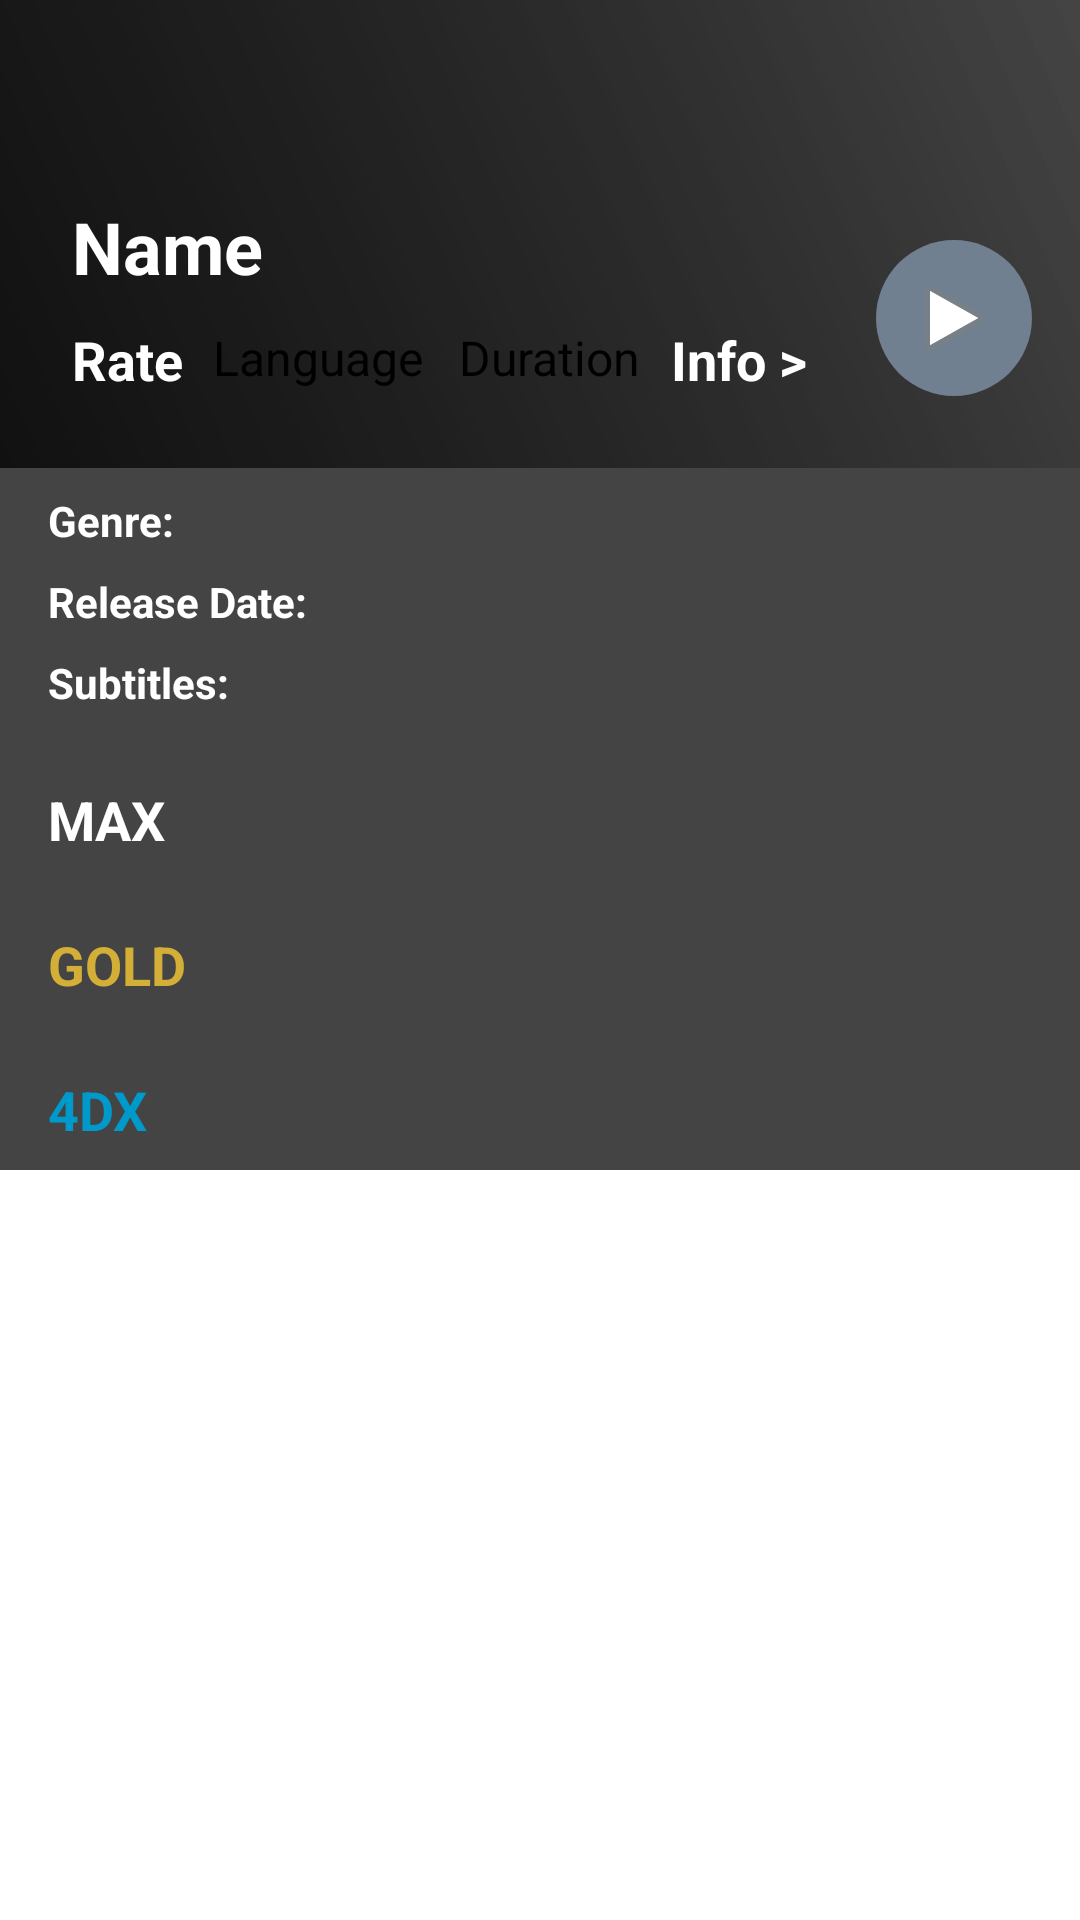

Here is an Android app screen rendered from its layout file. Give the layout XML and the strings, colors and styles it references.
<!-- AndroidManifest.xml: application theme Theme.CinemaApp -->
<!-- res/layout/activity_movie_info.xml -->
<?xml version="1.0" encoding="utf-8"?>
<ScrollView xmlns:app="http://schemas.android.com/apk/res-auto"
    xmlns:tools="http://schemas.android.com/tools"
    android:layout_width="fill_parent"
    android:layout_height="fill_parent"
    xmlns:android="http://schemas.android.com/apk/res/android">
    <androidx.constraintlayout.widget.ConstraintLayout
        android:layout_width="match_parent"
        android:layout_height="match_parent"
        android:background="@color/dGray"
        tools:context=".MovieInfoActivity">

        <ImageView
            android:id="@+id/miPosterIV"
            android:layout_width="0dp"
            android:layout_height="0dp"
            android:background="@drawable/gradient"
            app:layout_constraintBottom_toTopOf="@+id/guideline"
            app:layout_constraintEnd_toEndOf="parent"
            app:layout_constraintStart_toStartOf="parent"
            app:layout_constraintTop_toTopOf="parent"
            app:srcCompat="@drawable/ic_launcher_background" />

        <ImageView
            android:id="@+id/mishaderIV"
            android:layout_width="0dp"
            android:layout_height="0dp"
            android:background="@drawable/gradient"
            app:layout_constraintBottom_toBottomOf="@+id/miPosterIV"
            app:layout_constraintEnd_toEndOf="parent"
            app:layout_constraintStart_toStartOf="parent"
            app:layout_constraintTop_toTopOf="parent" />

        <TextView
            android:id="@+id/miRateTV"
            android:layout_width="wrap_content"
            android:layout_height="wrap_content"
            android:layout_marginStart="24dp"
            android:layout_marginBottom="24dp"
            android:text="Rate"
            android:textColor="#FFFFFF"
            android:textSize="18sp"
            android:textStyle="bold"
            app:layout_constraintBottom_toBottomOf="@+id/miPosterIV"
            app:layout_constraintStart_toStartOf="parent" />

        <TextView
            android:id="@+id/miLanguageTV"
            android:layout_width="wrap_content"
            android:layout_height="wrap_content"
            android:layout_marginStart="8dp"
            android:layout_marginBottom="24dp"
            android:padding="2dp"
            android:text="Language"
            android:textColor="#000000"
            android:textSize="16sp"
            app:layout_constraintBottom_toBottomOf="@+id/miPosterIV"
            app:layout_constraintStart_toEndOf="@+id/miRateTV" />

        <TextView
            android:id="@+id/miDurationTV"
            android:layout_width="wrap_content"
            android:layout_height="wrap_content"
            android:layout_marginStart="8dp"
            android:layout_marginBottom="24dp"
            android:padding="2dp"
            android:text="Duration"
            android:textColor="#000000"
            android:textSize="16sp"
            app:layout_constraintBottom_toBottomOf="@+id/miPosterIV"
            app:layout_constraintStart_toEndOf="@+id/miLanguageTV" />

        <TextView
            android:layout_width="wrap_content"
            android:layout_height="wrap_content"
            android:layout_marginStart="8dp"
            android:layout_marginBottom="24dp"
            android:text="Info >"
            android:textColor="#FFFFFF"
            android:textSize="18sp"
            android:textStyle="bold"
            app:layout_constraintBottom_toBottomOf="@+id/miPosterIV"
            app:layout_constraintStart_toEndOf="@+id/miDurationTV" />

        <ImageView
            android:id="@+id/miTrailerBTN"
            android:layout_width="wrap_content"
            android:layout_height="wrap_content"
            android:layout_marginEnd="16dp"
            android:layout_marginBottom="24dp"
            android:adjustViewBounds="false"
            android:background="@drawable/custom_button"
            android:padding="10dp"
            app:layout_constraintBottom_toBottomOf="@+id/miPosterIV"
            app:layout_constraintEnd_toEndOf="parent"
            app:srcCompat="@android:drawable/ic_media_play" />

        <TextView
            android:id="@+id/miNameTV"
            android:layout_width="wrap_content"
            android:layout_height="wrap_content"
            android:layout_marginStart="24dp"
            android:layout_marginBottom="8dp"
            android:text="Name"
            android:textColor="#FFFFFF"
            android:textSize="24sp"
            android:textStyle="bold"
            app:layout_constraintBottom_toTopOf="@+id/miLanguageTV"
            app:layout_constraintStart_toStartOf="parent" />

        <androidx.recyclerview.widget.RecyclerView
            android:id="@+id/miMaxRV"
            android:layout_width="0dp"
            android:layout_height="wrap_content"
            android:layout_marginTop="8dp"
            app:layout_constraintEnd_toEndOf="parent"
            app:layout_constraintHorizontal_bias="0.0"
            app:layout_constraintStart_toStartOf="parent"
            app:layout_constraintTop_toBottomOf="@+id/textView" />

        <TextView
            android:id="@+id/textView"
            android:layout_width="wrap_content"
            android:layout_height="wrap_content"
            android:layout_marginStart="16dp"
            android:layout_marginTop="16dp"
            android:text="MAX"
            android:textColor="#FFFFFF"
            android:textSize="18sp"
            android:textStyle="bold"
            app:layout_constraintStart_toStartOf="parent"
            app:layout_constraintTop_toBottomOf="@+id/expandableListView" />

        <TextView
            android:id="@+id/textView2"
            android:layout_width="wrap_content"
            android:layout_height="wrap_content"
            android:layout_marginStart="16dp"
            android:layout_marginTop="16dp"
            android:text="GOLD"
            android:textColor="@color/gold"
            android:textSize="18sp"
            android:textStyle="bold"
            app:layout_constraintStart_toStartOf="parent"
            app:layout_constraintTop_toBottomOf="@+id/miMaxRV" />

        <androidx.recyclerview.widget.RecyclerView
            android:id="@+id/miGoldRV"
            android:layout_width="0dp"
            android:layout_height="wrap_content"
            android:layout_marginTop="8dp"
            app:layout_constraintEnd_toEndOf="parent"
            app:layout_constraintStart_toStartOf="parent"
            app:layout_constraintTop_toBottomOf="@+id/textView2" />

        <TextView
            android:id="@+id/textView3"
            android:layout_width="wrap_content"
            android:layout_height="wrap_content"
            android:layout_marginStart="16dp"
            android:layout_marginTop="16dp"
            android:text="4DX"
            android:textColor="@android:color/holo_blue_dark"
            android:textSize="18sp"
            android:textStyle="bold"
            app:layout_constraintStart_toStartOf="parent"
            app:layout_constraintTop_toBottomOf="@+id/miGoldRV" />

        <androidx.recyclerview.widget.RecyclerView
            android:id="@+id/miFdxRV"
            android:layout_width="0dp"
            android:layout_height="wrap_content"
            android:layout_marginTop="8dp"
            app:layout_constraintEnd_toEndOf="parent"
            app:layout_constraintStart_toStartOf="parent"
            app:layout_constraintTop_toBottomOf="@+id/textView3" />

        <androidx.constraintlayout.widget.Guideline
            android:id="@+id/guideline"
            android:layout_width="wrap_content"
            android:layout_height="wrap_content"
            android:orientation="horizontal"
            app:layout_constraintGuide_percent="0.4" />

        <TextView
            android:id="@+id/genreTV"
            android:layout_width="wrap_content"
            android:layout_height="wrap_content"
            android:layout_marginStart="8dp"
            android:layout_marginTop="8dp"
            android:textColor="#FFFFFF"
            app:layout_constraintStart_toEndOf="@+id/textView9"
            app:layout_constraintTop_toBottomOf="@+id/miPosterIV" />

        <TextView
            android:id="@+id/rDateTV"
            android:layout_width="wrap_content"
            android:layout_height="wrap_content"
            android:layout_marginStart="8dp"
            android:layout_marginTop="8dp"
            android:textColor="#FFFFFF"
            app:layout_constraintStart_toEndOf="@+id/textView7"
            app:layout_constraintTop_toBottomOf="@+id/genreTV" />

        <TextView
            android:id="@+id/subtitlesTV"
            android:layout_width="wrap_content"
            android:layout_height="wrap_content"
            android:layout_marginStart="8dp"
            android:layout_marginTop="8dp"
            android:textColor="#FFFFFF"
            app:layout_constraintStart_toEndOf="@+id/textView8"
            app:layout_constraintTop_toBottomOf="@+id/rDateTV" />

        <TextView
            android:id="@+id/textView9"
            android:layout_width="wrap_content"
            android:layout_height="wrap_content"
            android:layout_marginStart="16dp"
            android:layout_marginTop="8dp"
            android:text="Genre:"
            android:textColor="#FFFFFF"
            android:textStyle="bold"
            app:layout_constraintStart_toStartOf="parent"
            app:layout_constraintTop_toBottomOf="@+id/miPosterIV" />

        <TextView
            android:id="@+id/textView8"
            android:layout_width="wrap_content"
            android:layout_height="wrap_content"
            android:layout_marginStart="16dp"
            android:layout_marginTop="8dp"
            android:text="Subtitles:"
            android:textColor="#FFFFFF"
            android:textStyle="bold"
            app:layout_constraintStart_toStartOf="parent"
            app:layout_constraintTop_toBottomOf="@+id/textView7" />

        <TextView
            android:id="@+id/textView7"
            android:layout_width="wrap_content"
            android:layout_height="wrap_content"
            android:layout_marginStart="16dp"
            android:layout_marginTop="8dp"
            android:text="Release Date:"
            android:textColor="#FFFFFF"
            android:textStyle="bold"
            app:layout_constraintStart_toStartOf="parent"
            app:layout_constraintTop_toBottomOf="@+id/textView9" />

        <ExpandableListView
            android:id="@+id/expandableListView"
            android:layout_width="match_parent"
            android:layout_height="wrap_content"
            android:layout_marginTop="8dp"
            android:divider="@android:color/darker_gray"
            android:dividerHeight="0.5dp"
            android:indicatorLeft="?android:attr/expandableListPreferredItemIndicatorLeft"
            app:layout_constraintEnd_toEndOf="parent"
            app:layout_constraintStart_toStartOf="parent"
            app:layout_constraintTop_toBottomOf="@+id/subtitlesTV" />

    </androidx.constraintlayout.widget.ConstraintLayout>
</ScrollView>
<!-- resources referenced by this layout -->
<resources>
  <color name="dGray">#444444</color>
  <color name="gold">#d4af37</color>
  <!-- drawable custom_button (drawable) -->
  <?xml version="1.0" encoding="utf-8"?>
  <shape xmlns:android="http://schemas.android.com/apk/res/android">
      <solid android:color="@color/slategray"/>
      <corners android:radius="100dp"/>
  
  </shape>
  <!-- drawable gradient (drawable) -->
  <?xml version="1.0" encoding="utf-8"?>
  <shape
      android:shape = "rectangle"
      xmlns:android = "http://schemas.android.com/apk/res/android" >
  
      <gradient
          android:startColor = "#80000000"
          android:endColor = "#00000000"
          android:angle = "45"
          android:type = "linear"
          android:dither="true"/>
  </shape>
  <style name="Theme.CinemaApp" parent="Theme.MaterialComponents.DayNight.DarkActionBar">
          
          <item name="colorPrimary">@color/slategray</item>
          <item name="colorPrimaryVariant">@color/slategray</item>
          <item name="colorOnPrimary">@color/white</item>
          
          <item name="colorSecondary">@color/teal_200</item>
          <item name="colorSecondaryVariant">@color/teal_700</item>
          <item name="colorOnSecondary">@color/black</item>
          
          <item name="android:statusBarColor" tools:targetApi="l">?attr/colorPrimaryVariant</item>
          
      </style>
  <color name="slategray">#708090</color>
  <color name="white">#FFFFFFFF</color>
  <color name="teal_200">#FF03DAC5</color>
  <color name="teal_700">#FF018786</color>
  <color name="black">#FF000000</color>
</resources>
